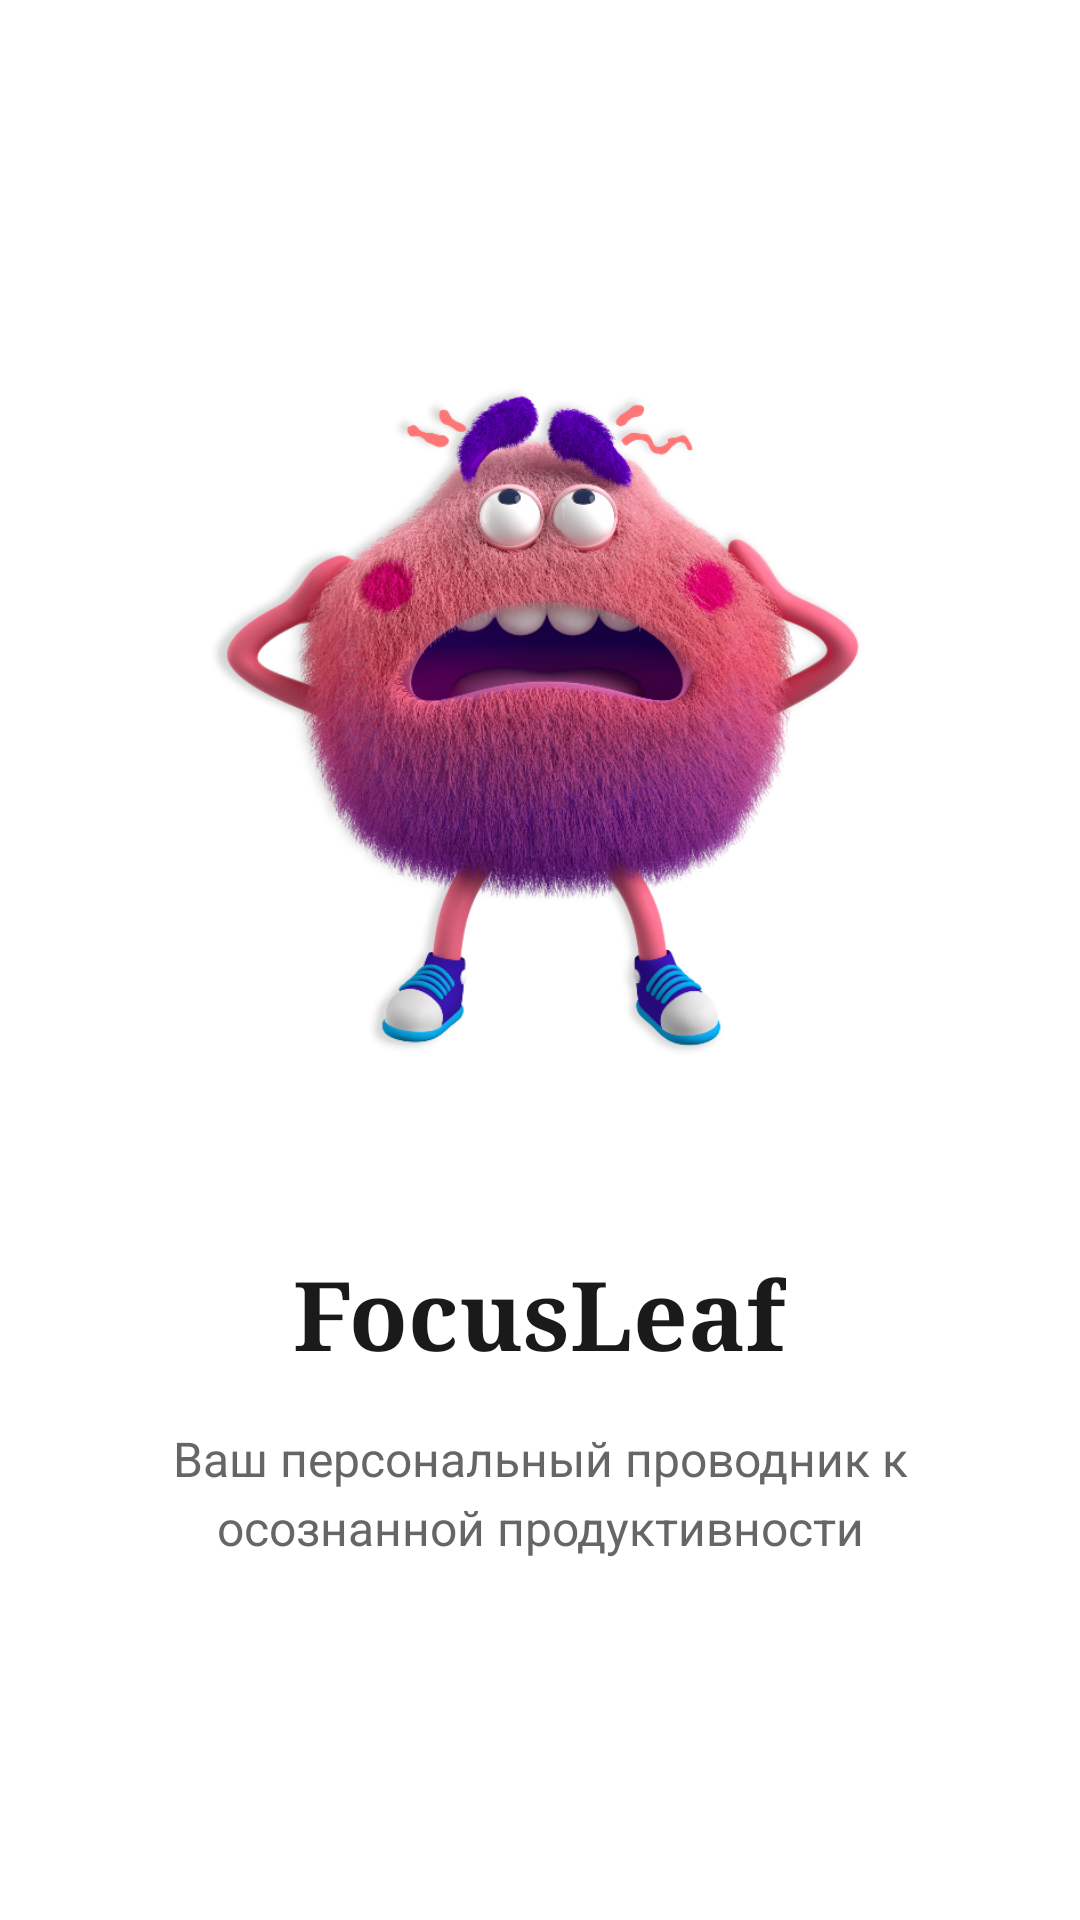

Here is an Android app screen rendered from its layout file. Give the layout XML and the strings, colors and styles it references.
<!-- AndroidManifest.xml: application theme Theme.FocusLeaf -->
<!-- res/layout/fragment_onboarding_0.xml -->
<?xml version="1.0" encoding="utf-8"?>
<androidx.constraintlayout.widget.ConstraintLayout xmlns:android="http://schemas.android.com/apk/res/android"
    xmlns:app="http://schemas.android.com/apk/res-auto"
    xmlns:tools="http://schemas.android.com/tools"
    android:layout_width="match_parent"
    android:layout_height="match_parent"
    android:padding="24dp">

    
    <androidx.cardview.widget.CardView
        android:id="@+id/cardContent"
        android:layout_width="match_parent"
        android:layout_height="wrap_content"
        android:layout_marginTop="48dp"
        app:cardBackgroundColor="@color/onboarding_card"
        app:cardCornerRadius="24dp"
        app:cardElevation="0dp"
        app:layout_constraintEnd_toEndOf="parent"
        app:layout_constraintStart_toStartOf="parent"
        app:layout_constraintTop_toTopOf="parent">

        <LinearLayout
            android:layout_width="match_parent"
            android:layout_height="wrap_content"
            android:gravity="center"
            android:orientation="vertical"
            android:padding="32dp">

            
            <ImageView
                android:id="@+id/ivIllustration"
                android:layout_width="280dp"
                android:layout_height="280dp"
                android:layout_marginBottom="32dp"
                android:scaleType="fitCenter"
                android:contentDescription="FocusLeaf персонаж"
                android:src="@drawable/onboarding_0_character"
                tools:ignore="ContentDescription" />

            
            <TextView
                android:id="@+id/tvAppName"
                android:layout_width="wrap_content"
                android:layout_height="wrap_content"
                android:layout_marginBottom="16dp"
                android:fontFamily="serif"
                android:text="@string/app_name"
                android:textColor="@color/onboarding_text_primary"
                android:textSize="32sp"
                android:textStyle="bold"
                tools:text="FocusLeaf" />

            
            <TextView
                android:id="@+id/tvSubtitle"
                android:layout_width="match_parent"
                android:layout_height="wrap_content"
                android:gravity="center"
                android:lineSpacingExtra="4dp"
                android:text="@string/onboarding_0_subtitle"
                android:textColor="@color/onboarding_text_secondary"
                android:textSize="16sp"
                tools:text="Ваш персональный проводник к осознанной продуктивности" />

        </LinearLayout>

    </androidx.cardview.widget.CardView>

</androidx.constraintlayout.widget.ConstraintLayout>
<!-- resources referenced by this layout -->
<resources>
  <color name="onboarding_card">#FFFFFF</color>
  <color name="onboarding_text_primary">#1A1A1A</color>
  <color name="onboarding_text_secondary">#666666</color>
  <!-- drawable onboarding_0_character: png bitmap (drawable, 435935 bytes) -->
  <string name="app_name">FocusLeaf</string>
  <string name="onboarding_0_subtitle">Ваш персональный проводник к осознанной продуктивности</string>
  <style name="Theme.FocusLeaf" parent="Base.Theme.FocusLeaf" />
  <style name="Base.Theme.FocusLeaf" parent="Theme.Material3.DayNight.NoActionBar">
          
          <item name="colorPrimary">@color/primary</item>
          <item name="colorOnPrimary">@color/white</item>
          
          
          <item name="colorSurface">@color/surface</item>
          <item name="colorOnSurface">@color/on_surface</item>
          
          
          <item name="colorOutline">@color/outline</item>
          
          
          <item name="colorError">@color/error</item>
          <item name="colorOnError">@color/white</item>
          
          
          <item name="android:windowBackground">@color/surface</item>
          
          
          <item name="android:statusBarColor">@color/surface</item>
          <item name="android:windowLightStatusBar" tools:targetApi="m">false</item>
      </style>
  <color name="primary">#4CAF50</color>
  <color name="white">#FFFFFFFF</color>
  <color name="surface">#FFFFFF</color>
  <color name="on_surface">#1A1A1A</color>
  <color name="outline">#BDBDBD</color>
  <color name="error">#CF6679</color>
</resources>
